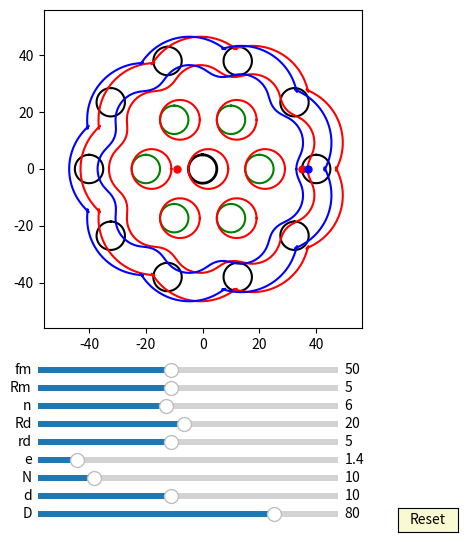

Python code for this plot:
import numpy as np
import matplotlib.pyplot as plt
import matplotlib.animation as animation
from matplotlib.widgets import Slider, Button
#plt.rcParams['animation.ffmpeg_path'] = 'D:/portableSoftware/ShareX/ShareX/Tools/ffmpeg.exe'

interval = 50 # ms, time between animation frames

fig, ax = plt.subplots(figsize=(6,6))
plt.subplots_adjust(left=0.15, bottom=0.35)

ax.set_aspect('equal')
plt.xlim(-1.4*40,1.4*40)
plt.ylim(-1.4*40,1.4*40)
#plt.grid()
t = np.linspace(0, 2*np.pi, 400)
delta = 1
e =2
n=10
RD=40
rd=5
#plt.grid()
## draw pin
l0, = ax.plot([], [], 'k-', lw=2)
l1, = ax.plot([], [], 'k-', lw=2)
l2, = ax.plot([], [], 'k-', lw=2)
l3, = ax.plot([], [], 'k-', lw=2)        
l4, = ax.plot([], [], 'k-', lw=2)
l5, = ax.plot([], [], 'k-', lw=2)
l6, = ax.plot([], [], 'k-', lw=2)
l7, = ax.plot([], [], 'k-', lw=2) 
l8, = ax.plot([], [], 'k-', lw=2)
l9, = ax.plot([], [], 'k-', lw=2)
l10, = ax.plot([], [], 'k-', lw=2) 
l11, = ax.plot([], [], 'k-', lw=2)
l12, = ax.plot([], [], 'k-', lw=2)
l13, = ax.plot([], [], 'k-', lw=2)        
l14, = ax.plot([], [], 'k-', lw=2)
l15, = ax.plot([], [], 'k-', lw=2)
l16, = ax.plot([], [], 'k-', lw=2)
l17, = ax.plot([], [], 'k-', lw=2) 
l18, = ax.plot([], [], 'k-', lw=2)
l19, = ax.plot([], [], 'k-', lw=2)
l20, = ax.plot([], [], 'k-', lw=2) 
l21, = ax.plot([], [], 'k-', lw=2)
l22, = ax.plot([], [], 'k-', lw=2)
l23, = ax.plot([], [], 'k-', lw=2)        
l24, = ax.plot([], [], 'k-', lw=2)
l25, = ax.plot([], [], 'k-', lw=2)
l26, = ax.plot([], [], 'k-', lw=2)
l27, = ax.plot([], [], 'k-', lw=2) 
l28, = ax.plot([], [], 'k-', lw=2)
l29, = ax.plot([], [], 'k-', lw=2)
l30, = ax.plot([], [], 'k-', lw=2) 
l31, = ax.plot([], [], 'k-', lw=2)
l32, = ax.plot([], [], 'k-', lw=2)
l33, = ax.plot([], [], 'k-', lw=2)        
l34, = ax.plot([], [], 'k-', lw=2)
l35, = ax.plot([], [], 'k-', lw=2)
l36, = ax.plot([], [], 'k-', lw=2)
l37, = ax.plot([], [], 'k-', lw=2) 
l38, = ax.plot([], [], 'k-', lw=2)
l39, = ax.plot([], [], 'k-', lw=2)
l40, = ax.plot([], [], 'k-', lw=2) 


for i in range(int(10)):
    x = (5*np.sin(t)+ 40*np.cos(2*i*np.pi/10))
    y = (5*np.cos(t) + 40*np.sin(2*i*np.pi/10))
    if i == 0:
        l0, = ax.plot(x, y,'k-')
    if i == 1:
        l1, = ax.plot(x, y,'k-')
    if i == 2:
        l2, = ax.plot(x, y,'k-')
    if i == 3:
        l3, = ax.plot(x, y,'k-')        
    if i == 4:
        l4, = ax.plot(x, y,'k-')
    if i == 5:
        l5, = ax.plot(x, y,'k-')
    if i == 6:
        l6, = ax.plot(x, y,'k-')
    if i == 7:
        l7, = ax.plot(x, y,'k-')  
    if i == 8:
        l8, = ax.plot(x, y,'k-')
    if i == 9:
        l9, = ax.plot(x, y,'k-')
    if i == 10:
        l10, = ax.plot(x, y,'k-') 
    if i == 11:
        l11, = ax.plot(x, y,'k-')
    if i == 12:
        l12, = ax.plot(x, y,'k-')
    if i == 13:
        l13, = ax.plot(x, y,'k-')        
    if i == 14:
        l14, = ax.plot(x, y,'k-')
    if i == 15:
        l15, = ax.plot(x, y,'k-')
    if i == 16:
        l16, = ax.plot(x, y,'k-')
    if i == 17:
        l17, = ax.plot(x, y,'k-')  
    if i == 18:
        l18, = ax.plot(x, y,'k-')
    if i == 19:
        l19, = ax.plot(x, y,'k-')
    if i == 20:
        l20, = ax.plot(x, y,'k-')
    if i == 21:
        l21, = ax.plot(x, y,'k-')
    if i == 22:
        l22, = ax.plot(x, y,'k-')
    if i == 23:
        l23, = ax.plot(x, y,'k-')        
    if i == 24:
        l24, = ax.plot(x, y,'k-')
    if i == 25:
        l25, = ax.plot(x, y,'k-')
    if i == 26:
        l26, = ax.plot(x, y,'k-')
    if i == 27:
        l27, = ax.plot(x, y,'k-')  
    if i == 28:
        l28, = ax.plot(x, y,'k-')
    if i == 29:
        l29, = ax.plot(x, y,'k-')
    if i == 30:
        l30, = ax.plot(x, y,'k-') 
    if i == 31:
        l31, = ax.plot(x, y,'k-')
    if i == 32:
        l32, = ax.plot(x, y,'k-')
    if i == 33:
        l33, = ax.plot(x, y,'k-')        
    if i == 34:
        l34, = ax.plot(x, y,'k-')
    if i == 35:
        l35, = ax.plot(x, y,'k-')
    if i == 36:
        l36, = ax.plot(x, y,'k-')
    if i == 37:
        l37, = ax.plot(x, y,'k-')  
    if i == 38:
        l38, = ax.plot(x, y,'k-')
    if i == 39:
        l39, = ax.plot(x, y,'k-')
    if i == 40:
        l40, = ax.plot(x, y,'k-')

def draw_pin_init():
    l0.set_data([0], [0])
    l1.set_data([0], [0])
    l2.set_data([0], [0])  
    l3.set_data([0], [0])
    l4.set_data([0], [0])
    l5.set_data([0], [0])
    l6.set_data([0], [0])
    l7.set_data([0], [0])
    l8.set_data([0], [0])
    l9.set_data([0], [0])
    l10.set_data([0], [0])
    l11.set_data([0], [0])
    l12.set_data([0], [0])  
    l13.set_data([0], [0])
    l14.set_data([0], [0])
    l15.set_data([0], [0])
    l16.set_data([0], [0])
    l17.set_data([0], [0])
    l18.set_data([0], [0])
    l19.set_data([0], [0])
    l20.set_data([0], [0])
    l21.set_data([0], [0])
    l22.set_data([0], [0])  
    l23.set_data([0], [0])
    l24.set_data([0], [0])
    l25.set_data([0], [0])
    l26.set_data([0], [0])
    l27.set_data([0], [0])
    l28.set_data([0], [0])
    l29.set_data([0], [0])
    l30.set_data([0], [0])
    l31.set_data([0], [0])
    l32.set_data([0], [0])  
    l33.set_data([0], [0])
    l34.set_data([0], [0])
    l35.set_data([0], [0])
    l36.set_data([0], [0])
    l37.set_data([0], [0])
    l38.set_data([0], [0])
    l39.set_data([0], [0])
    l40.set_data([0], [0])  

def draw_inner_pin_init():
    p0.set_data([0], [0])
    p1.set_data([0], [0])
    p2.set_data([0], [0])  
    p3.set_data([0], [0])
    p4.set_data([0], [0])
    p5.set_data([0], [0])
    p6.set_data([0], [0])
    p7.set_data([0], [0])
    p8.set_data([0], [0])
    p9.set_data([0], [0])

def pin_update(n,d,D):
    for i in range(int(n)):    
        x = (d/2*np.sin(t)+ D/2*np.cos(2*i*np.pi/n))
        y = (d/2*np.cos(t) + D/2*np.sin(2*i*np.pi/n))
        if i == 0:
            l0.set_data(x,y)
        if i == 1:
            l1.set_data(x,y)
        if i == 2:
            l2.set_data(x,y)
        if i == 3:
            l3.set_data(x,y)        
        if i == 4:
            l4.set_data(x,y)
        if i == 5:
            l5.set_data(x,y)
        if i == 6:
            l6.set_data(x,y)
        if i == 7:
            l7.set_data(x,y)  
        if i == 8:
            l8.set_data(x,y)
        if i == 9:
            l9.set_data(x,y)
        if i == 10:
            l10.set_data(x,y)
        if i == 11:
            l11.set_data(x,y)
        if i == 12:
            l12.set_data(x,y)           
        if i == 13:
            l13.set_data(x,y)        
        if i == 14:
            l14.set_data(x,y)
        if i == 15:
            l15.set_data(x,y)
        if i == 16:
            l16.set_data(x,y)
        if i == 17:
            l17.set_data(x,y)
        if i == 18:
            l18.set_data(x,y)
        if i == 19:
            l19.set_data(x,y)
        if i == 20:
            l20.set_data(x,y)
        if i == 21:
            l21.set_data(x,y)
        if i == 22:
            l22.set_data(x,y)
        if i == 23:
            l23.set_data(x,y)        
        if i == 24:
            l24.set_data(x,y)
        if i == 25:
            l25.set_data(x,y)
        if i == 26:
            l26.set_data(x,y)
        if i == 27:
            l27.set_data(x,y)  
        if i == 28:
            l28.set_data(x,y)
        if i == 29:
            l29.set_data(x,y)
        if i == 30:
            l30.set_data(x,y)
        if i == 31:
            l31.set_data(x,y)
        if i == 32:
            l32.set_data(x,y)           
        if i == 133:
            l33.set_data(x,y)        
        if i == 34:
            l34.set_data(x,y)
        if i == 35:
            l35.set_data(x,y)
        if i == 36:
            l36.set_data(x,y)
        if i == 37:
            l37.set_data(x,y)
        if i == 38:
            l38.set_data(x,y)
        if i == 39:
            l39.set_data(x,y)
        if i == 40:
            l40.set_data(x,y)

def pin_update3(n,e,d,D,phi):
    for i in range(int(n)):    
        x = (d/2*np.sin(t)+ D/2*np.cos(2*i*np.pi/n))*np.cos(-phi/(n)) - (d/2*np.cos(t) + D/2*np.sin(2*i*np.pi/n))*np.sin(-phi/(n)) + e*np.cos(phi) 
        y = (d/2*np.sin(t)+ D/2*np.cos(2*i*np.pi/n))*np.sin(-phi/(n)) + (d/2*np.cos(t) + D/2*np.sin(2*i*np.pi/n))*np.cos(-phi/(n)) + e*np.sin(phi) 
        if i == 0:
            l0.set_data(x,y)
        if i == 1:
            l1.set_data(x,y)
        if i == 2:
            l2.set_data(x,y)
        if i == 3:
            l3.set_data(x,y)        
        if i == 4:
            l4.set_data(x,y)
        if i == 5:
            l5.set_data(x,y)
        if i == 6:
            l6.set_data(x,y)
        if i == 7:
            l7.set_data(x,y)  
        if i == 8:
            l8.set_data(x,y)
        if i == 9:
            l9.set_data(x,y)
        if i == 10:
            l10.set_data(x,y)
        if i == 11:
            l11.set_data(x,y)
        if i == 12:
            l12.set_data(x,y)           
        if i == 13:
            l13.set_data(x,y)        
        if i == 14:
            l14.set_data(x,y)
        if i == 15:
            l15.set_data(x,y)
        if i == 16:
            l16.set_data(x,y)
        if i == 17:
            l17.set_data(x,y)
        if i == 18:
            l18.set_data(x,y)
        if i == 19:
            l19.set_data(x,y)
        if i == 20:
            l20.set_data(x,y)
        if i == 21:
            l21.set_data(x,y)
        if i == 22:
            l22.set_data(x,y)
        if i == 23:
            l23.set_data(x,y)        
        if i == 24:
            l24.set_data(x,y)
        if i == 25:
            l25.set_data(x,y)
        if i == 26:
            l26.set_data(x,y)
        if i == 27:
            l27.set_data(x,y)  
        if i == 28:
            l28.set_data(x,y)
        if i == 29:
            l29.set_data(x,y)
        if i == 30:
            l30.set_data(x,y)
        if i == 31:
            l31.set_data(x,y)
        if i == 32:
            l32.set_data(x,y)           
        if i == 133:
            l33.set_data(x,y)        
        if i == 34:
            l34.set_data(x,y)
        if i == 35:
            l35.set_data(x,y)
        if i == 36:
            l36.set_data(x,y)
        if i == 37:
            l37.set_data(x,y)
        if i == 38:
            l38.set_data(x,y)
        if i == 39:
            l39.set_data(x,y)
        if i == 40:
            l40.set_data(x,y)

## draw inner_pin
p0, = ax.plot([], [], 'g-', lw=2)
p1, = ax.plot([], [], 'g-', lw=2)
p2, = ax.plot([], [], 'g-', lw=2)
p3, = ax.plot([], [], 'g-', lw=2)        
p4, = ax.plot([], [], 'g-', lw=2)
p5, = ax.plot([], [], 'g-', lw=2)
p6, = ax.plot([], [], 'g-', lw=2)
p7, = ax.plot([], [], 'g-', lw=2) 
p8, = ax.plot([], [], 'g-', lw=2)
p9, = ax.plot([], [], 'g-', lw=2)


for i in range(int(6)):
    x = (5*np.sin(t)+ 20*np.cos(2*i*np.pi/6))
    y = (5*np.cos(t) + 20*np.sin(2*i*np.pi/6))
    if i == 0:
        p0, = ax.plot(x, y,'g-')
    if i == 1:
        p1, = ax.plot(x, y,'g-')
    if i == 2:
        p2, = ax.plot(x, y,'g-')
    if i == 3:
        p3, = ax.plot(x, y,'g-')        
    if i == 4:
        p4, = ax.plot(x, y,'g-')
    if i == 5:
        p5, = ax.plot(x, y,'g-')
    if i == 6:
        p6, = ax.plot(x, y,'g-')
    if i == 7:
        p7, = ax.plot(x, y,'g-')  
    if i == 8:
        p8, = ax.plot(x, y,'g-')
    if i == 9:
        p9, = ax.plot(x, y,'g-')



def inner_pin_update(n,N,rd,Rd,phi):
    for i in range(int(n)):    
        x = (rd*np.sin(t)+ Rd*np.cos(2*i*np.pi/n))*np.cos(-phi/(N-1)) - (rd*np.cos(t) + Rd*np.sin(2*i*np.pi/n))*np.sin(-phi/(N-1))
        y = (rd*np.sin(t)+ Rd*np.cos(2*i*np.pi/n))*np.sin(-phi/(N-1)) + (rd*np.cos(t) + Rd*np.sin(2*i*np.pi/n))*np.cos(-phi/(N-1))
        if i == 0:
            p0.set_data(x,y)
        if i == 1:
            p1.set_data(x,y)
        if i == 2:
            p2.set_data(x,y)
        if i == 3:
            p3.set_data(x,y)        
        if i == 4:
            p4.set_data(x,y)
        if i == 5:
            p5.set_data(x,y)
        if i == 6:
            p6.set_data(x,y)
        if i == 7:
            p7.set_data(x,y)  
        if i == 8:
            p8.set_data(x,y)
        if i == 9:
            p9.set_data(x,y)

## draw drive_pin
a = 5*np.sin(t)
b = 5*np.cos(t) 
d0, = ax.plot(a, b,'k-', lw=2)

def drive_pin_update(r):
    x = r*np.sin(t)
    y = r*np.cos(t)
    d0.set_data(x,y)


#inner circle:
inner_circle1, = ax.plot([], [], 'r-', lw=2)
inner_circle2, = ax.plot([], [], 'r-', lw=2)
inner_circle3, = ax.plot([], [], 'r-', lw=2)
inner_circle4, = ax.plot([], [], 'r-', lw=2)        
inner_circle5, = ax.plot([], [], 'r-', lw=2)
inner_circle6, = ax.plot([], [], 'r-', lw=2)
inner_circle7, = ax.plot([], [], 'r-', lw=2)
inner_circle8, = ax.plot([], [], 'r-', lw=2) 
inner_circle9, = ax.plot([], [], 'r-', lw=2)
inner_circle10, = ax.plot([], [], 'r-', lw=2)

def draw_inner_circle_init():
    inner_circle10.set_data([0], [0])
    inner_circle1.set_data([0], [0])
    inner_circle2.set_data([0], [0])  
    inner_circle3.set_data([0], [0])
    inner_circle4.set_data([0], [0])
    inner_circle5.set_data([0], [0])
    inner_circle6.set_data([0], [0])
    inner_circle7.set_data([0], [0])
    inner_circle8.set_data([0], [0])
    inner_circle9.set_data([0], [0])


for i in range(6):
    x = (rd+e)*np.cos(t)+0.5*RD*np.cos(2*i*np.pi/6)+e
    y = (rd+e)*np.sin(t)+0.5*RD*np.sin(2*i*np.pi/6)
    if i==0:
        inner_circle1, = ax.plot(x,y,'r-')
    if i==1:
        inner_circle2, = ax.plot(x,y,'r-')
    if i==2:
        inner_circle3, = ax.plot(x,y,'r-')
    if i==3:
        inner_circle4, = ax.plot(x,y,'r-')
    if i==4:
        inner_circle5, = ax.plot(x,y,'r-')
    if i==5:
        inner_circle6, = ax.plot(x,y,'r-')
    if i==6:
        inner_circle7, = ax.plot(x,y,'r-')
    if i==7:
        inner_circle8, = ax.plot(x,y,'r-')
    if i==8:
        inner_circle9, = ax.plot(x,y,'r-')
    if i==9:
        inner_circle10, = ax.plot(x,y,'r-')   

def update_inner_circle(e,n,N,rd,Rd, phi):
    
    for i in range(int(n)):
        x = ((rd+e)*np.cos(t)+Rd*np.cos(2*i*np.pi/n))*np.cos(-phi/(N-1)) - ((rd+e)*np.sin(t)+Rd*np.sin(2*i*np.pi/n))*np.sin(-phi/(N-1)) + e*np.cos(phi)
        y = ((rd+e)*np.cos(t)+Rd*np.cos(2*i*np.pi/n))*np.sin(-phi/(N-1)) + ((rd+e)*np.sin(t)+Rd*np.sin(2*i*np.pi/n))*np.cos(-phi/(N-1)) + e*np.sin(phi)
        if i==0:
            inner_circle1.set_data(x,y)
        if i==1:
            inner_circle2.set_data(x,y)
        if i==2:
            inner_circle3.set_data(x,y)
        if i==3:
            inner_circle4.set_data(x,y)
        if i==4:
            inner_circle5.set_data(x,y)
        if i==5:
            inner_circle6.set_data(x,y)
        if i==6:
            inner_circle7.set_data(x,y)
        if i==7:
            inner_circle8.set_data(x,y)
        if i==8:
            inner_circle9.set_data(x,y)
        if i==9:
            inner_circle10.set_data(x,y)
 
##inner pinA:
x = (rd+e)*np.cos(t)+e
y = (rd+e)*np.sin(t)
inner_pinA, = ax.plot(x,y,'r-')
##driver line and dot:
#self.line, = self.ax.plot([self.rd+self.e + self.e, 0],[0,0],'r-')
dotA, = ax.plot([-rd- e- e],[0], 'ro', ms=5)

def update_inner_pinA(e,Rm, phi):
    x = (Rm+e+e)*np.cos(t)+2*e*np.cos(phi)
    y = (Rm+e+e)*np.sin(t)+2*e*np.sin(phi)
    inner_pinA.set_data(x,y)
    
    x1 = (Rm+e+e)*np.cos(phi)+2*e*np.cos(phi)
    y1 = (Rm+e+e)*np.sin(phi)+2*e*np.sin(phi)
    #self.line.set_data([0,x1],[0,y1])
    dotA.set_data(x1, y1)

def ehypocycloid_common(e, n, D, d):
    # major radius
    RD=D/2
    # post radius
    rm=RD/n
    rd=d/2
    xa = RD*np.cos(t)-e*np.cos(n*t)
    ya = RD*np.sin(t)-e*np.sin(n*t)

    dxa = RD*(-np.sin(t)+(e/rm)*np.sin(n*t))
    dya = RD*(np.cos(t)-(e/rm)*np.cos(n*t))

    return (xa, ya, dxa, dya)


def gen_ehypocycloidA(e,n,D,d, phis):
    xa, ya, dxa, dya = ehypocycloid_common(e, n, D, d)

    x = (xa + rd/np.sqrt(dxa**2 + dya**2)*(-dya))*np.cos(-2*phis/(n-1))-(ya + rd/np.sqrt(dxa**2 + dya**2)*dxa)*np.sin(-2*phis/(n-1))  + 2*e*np.cos(phis) 
    y = (xa + rd/np.sqrt(dxa**2 + dya**2)*(-dya))*np.sin(-2*phis/(n-1))+(ya + rd/np.sqrt(dxa**2 + dya**2)*dxa)*np.cos(-2*phis/(n-1))  + 2*e*np.sin(phis)

    return x, y

def gen_ehypocycloidE(e,n,D,d, phis):
    """
    Outermost moving ring

    :param e: eccentricity of center thingie
    :paran n: number of posts
    :param D: Major diameter
    :param d: diameter of posts
    :param phis: phase
    """
    
    xa, ya, dxa, dya = ehypocycloid_common(e, n, D, d)

    x = (xa - rd/np.sqrt(dxa**2 + dya**2)*(-dya))*np.cos(-2*phis/(n-1))-(ya - rd/np.sqrt(dxa**2 + dya**2)*dxa)*np.sin(-2*phis/(n-1))  + 2*e*np.cos(phis) 
    y = (xa - rd/np.sqrt(dxa**2 + dya**2)*(-dya))*np.sin(-2*phis/(n-1))+(ya - rd/np.sqrt(dxa**2 + dya**2)*dxa)*np.cos(-2*phis/(n-1))  + 2*e*np.sin(phis)

    return x, y

def gen_ehypocycloidD(e,n,D,d, phis):
    xa, ya, dxa, dya = ehypocycloid_common(e, n, D, d)

    x = (xa - rd/np.sqrt(dxa**2 + dya**2)*(-dya))
    y = (ya - rd/np.sqrt(dxa**2 + dya**2)*dxa)

    return x, y

def gen_ehypocycloidF(e,n,D,d, phis):
    xa, ya, dxa, dya = ehypocycloid_common(e, n, D, d)

    x = (xa + rd/np.sqrt(dxa**2 + dya**2)*(-dya))
    y = (ya + rd/np.sqrt(dxa**2 + dya**2)*dxa)

    return x, y

def init_ehypocycloids(e, n, D, d):
    global ehypocycloidA, ehypocycloidE, ehypocycloidD, ehypocycloidF
    global edotA, edotD

    x, y = gen_ehypocycloidA(e, n, D, d, 0)
    ehypocycloidA = ax.plot(x,y,'r-')[0]
    edotA = ax.plot([RD - rd],[0], 'ro', ms=5)[0]

    x, y = gen_ehypocycloidE(e, n, D, d, 0)
    ehypocycloidE = ax.plot(x,y,'r-')[0]

    x, y = gen_ehypocycloidD(e, n, D, d, 0)
    ehypocycloidD = ax.plot(x,y,'b-')[0]
    edotD = ax.plot([RD - rd + e],[0], 'bo', ms=5)[0]

    x, y = gen_ehypocycloidF(e, n, D, d, 0)
    ehypocycloidF = ax.plot(x, y, 'b-')[0]


axcolor = 'lightgoldenrodyellow'

ax_fm = plt.axes([0.25, 0.27, 0.5, 0.02], facecolor=axcolor)
ax_Rm = plt.axes([0.25, 0.24, 0.5, 0.02], facecolor=axcolor)
ax_n = plt.axes([0.25, 0.21, 0.5, 0.02], facecolor=axcolor)
ax_Rd = plt.axes([0.25, 0.18, 0.5, 0.02], facecolor=axcolor)
ax_rd = plt.axes([0.25, 0.15, 0.5, 0.02], facecolor=axcolor)
ax_e = plt.axes([0.25, 0.12, 0.5, 0.02], facecolor=axcolor)
ax_N = plt.axes([0.25, 0.09, 0.5, 0.02], facecolor=axcolor)
ax_d = plt.axes([0.25, 0.06, 0.5, 0.02], facecolor=axcolor)
ax_D = plt.axes([0.25, 0.03, 0.5, 0.02], facecolor=axcolor)

sli_fm = Slider(ax_fm, 'fm', 10, 100, valinit=50, valstep=delta)
sli_Rm = Slider(ax_Rm, 'Rm', 1, 10, valinit=5, valstep=delta)
sli_n = Slider(ax_n, 'n', 3, 10, valinit=6, valstep=delta)
sli_Rd = Slider(ax_Rd, 'Rd', 1, 40, valinit=20, valstep=delta)
sli_rd = Slider(ax_rd, 'rd', 1, 10, valinit=5, valstep=delta)
sli_e = Slider(ax_e, 'e', 0.1, 10, valinit=1.4, valstep=delta/10)
sli_N = Slider(ax_N, 'N', 3, 40, valinit=10, valstep=delta)
sli_d = Slider(ax_d, 'd', 2, 20, valinit=10,valstep=delta)
sli_D = Slider(ax_D, 'D', 5, 100, valinit=80,valstep=delta)

def update(val):
    sfm = sli_Rm.val
    sRm = sli_Rm.val
    sRd = sli_Rd.val
    sn = sli_n.val
    srd = sli_rd.val    
    se = sli_e.val
    sN = sli_N.val
    sd = sli_d.val
    sD = sli_D.val
    ax.set_xlim(-1.4*0.5*sD,1.4*0.5*sD)
    ax.set_ylim(-1.4*0.5*sD,1.4*0.5*sD)



sli_fm.on_changed(update)
sli_Rm.on_changed(update)
sli_Rd.on_changed(update)
sli_n.on_changed(update)
sli_rd.on_changed(update)
sli_e.on_changed(update)
sli_N.on_changed(update)
sli_d.on_changed(update)
sli_D.on_changed(update)

resetax = plt.axes([0.85, 0.01, 0.1, 0.04])
button = Button(resetax, 'Reset', color=axcolor, hovercolor='0.975')

def reset(event):
    sli_fm.reset()    
    sli_Rm.reset()
    sli_n.reset()
    sli_rd.reset()
    sli_Rd.reset()    
    sli_e.reset()
    sli_N.reset()
    sli_d.reset()
    sli_D.reset()

button.on_clicked(reset)

init_ehypocycloids(2, 10, 80, 10)

def animate(frame):
    sfm = sli_fm.val
    sRm = sli_Rm.val
    sRd = sli_Rd.val
    sn = sli_n.val
    srd = sli_rd.val    
    se = sli_e.val
    sN = sli_N.val
    sd = sli_d.val
    sD = sli_D.val
    frame = frame+1
    phi = 2*np.pi*frame/sfm


    draw_pin_init()
    draw_inner_pin_init()
    draw_inner_circle_init()
    pin_update3(sN,se,sd,sD,phi)
    update_inner_pinA(se,sRm, phi)
    #update_inner_pinD(se,sRm, phi)
    #inner_pin_update(sn,sN,srd,sRd,phi)
    #drive_pin_update(sRm)
    #update_inner_circle(se,sn,sN,srd,sRd, phi)
    
    x, y = gen_ehypocycloidA(se,sN,sD,sd, phi)
    ehypocycloidA.set_data(x, y)
    edotA.set_data(x[0], y[0])

    x, y = gen_ehypocycloidE(se,sN,sD,sd, phi)
    ehypocycloidE.set_data(x, y)

    x, y = gen_ehypocycloidD(se,sN,sD,sd, phi)
    ehypocycloidD.set_data(x, y)
    edotD.set_data(x[0], y[0])

    x, y = gen_ehypocycloidF(se,sN,sD,sd, phi)
    ehypocycloidF.set_data(x, y)

    fig.canvas.draw_idle()



ani = animation.FuncAnimation(fig, animate,frames=sli_fm.val*(sli_N.val-1), interval=interval)
dpi=100
##un-comment the next line, if you want to save the animation as gif:
#hypo.animation.save('myhypocycloid.gif', writer='pillow', fps=10, dpi=75)
#ani.save('myGUI1.mp4', writer="ffmpeg",dpi=dpi)
plt.show()